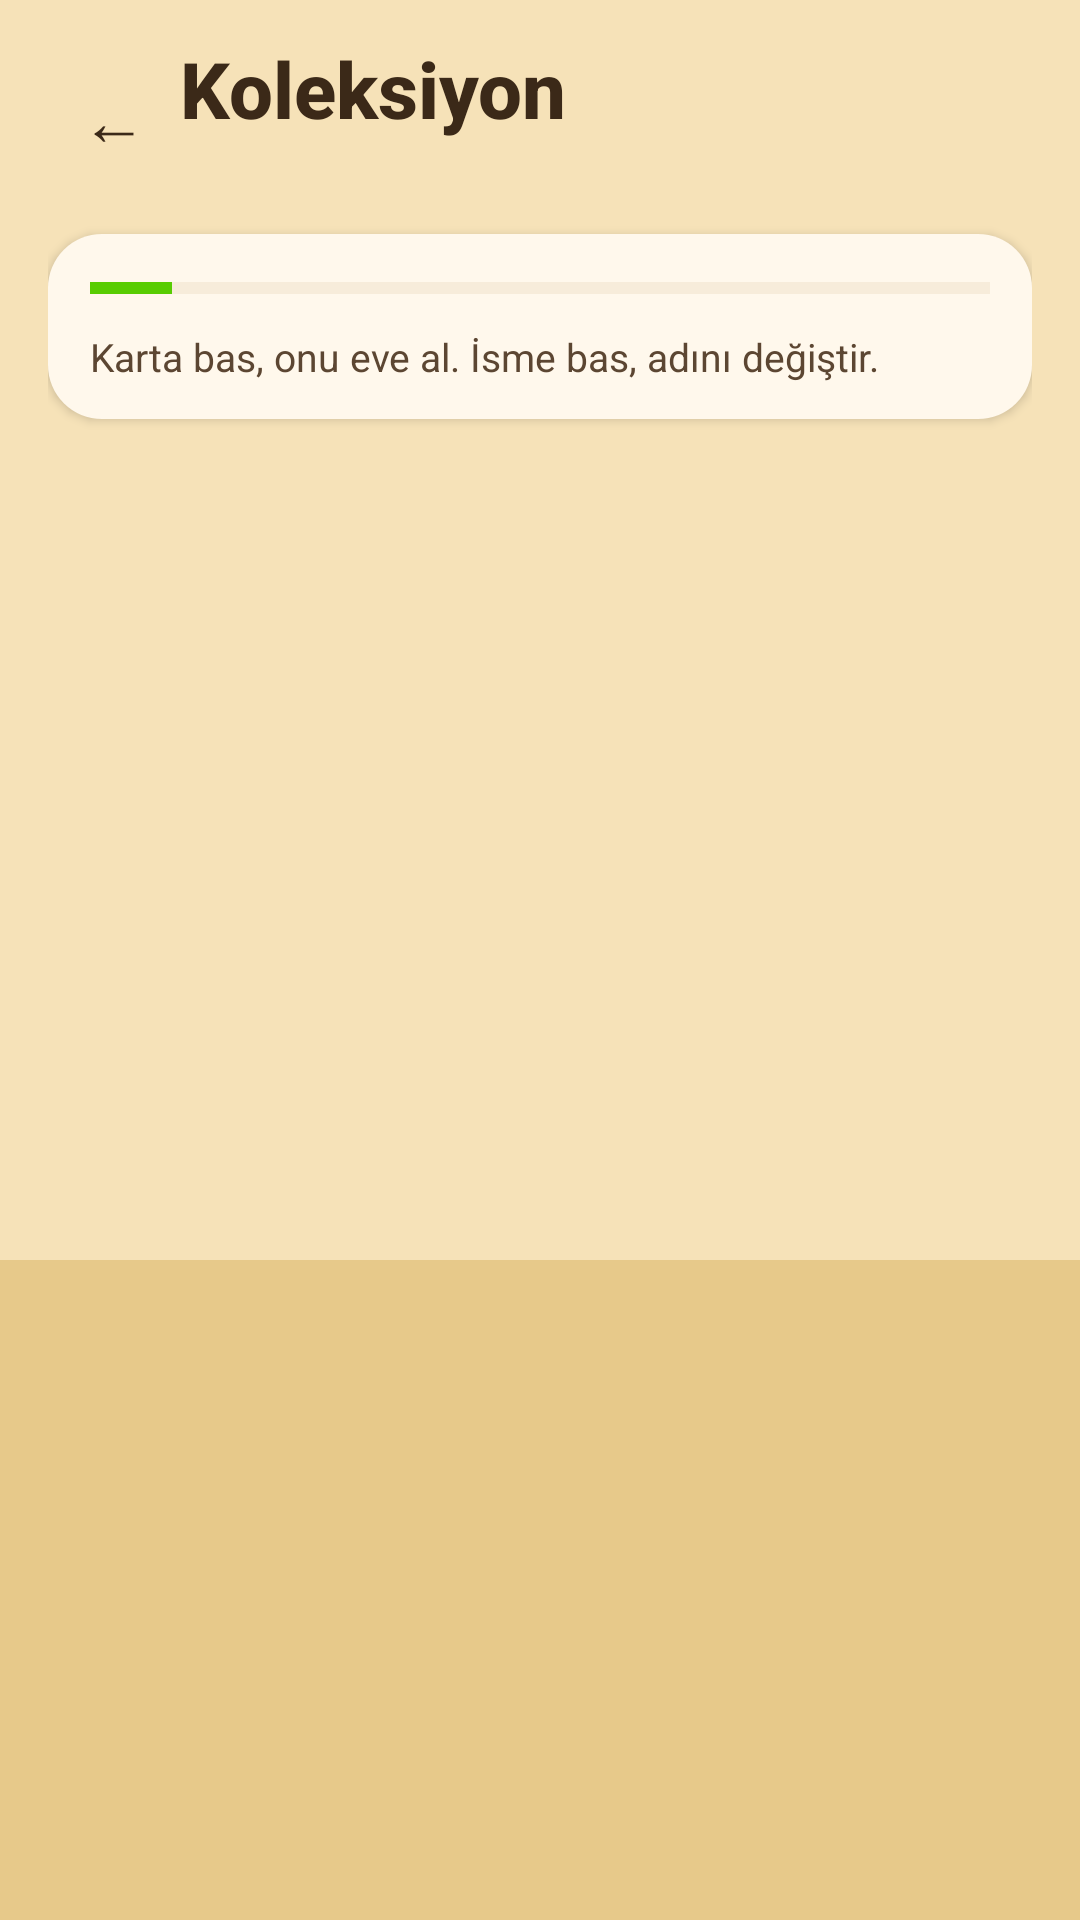

Write the Android layout XML for this screen, with the resource values it uses.
<!-- AndroidManifest.xml: activity theme Theme.ClipSmile.Room -->
<!-- res/layout/activity_collection.xml -->
<?xml version="1.0" encoding="utf-8"?>
<LinearLayout xmlns:android="http://schemas.android.com/apk/res/android"
    android:layout_width="match_parent"
    android:layout_height="match_parent"
    android:background="@drawable/bg_room"
    android:fitsSystemWindows="true"
    android:orientation="vertical"
    android:paddingStart="16dp"
    android:paddingTop="12dp"
    android:paddingEnd="16dp"
    android:paddingBottom="8dp">

    <LinearLayout
        android:layout_width="match_parent"
        android:layout_height="wrap_content"
        android:gravity="center_vertical"
        android:orientation="horizontal">

        <TextView
            android:id="@+id/backButton"
            android:layout_width="44dp"
            android:layout_height="44dp"
            android:gravity="center"
            android:text="←"
            android:textColor="#3B2918"
            android:textSize="22sp" />

        <LinearLayout
            android:layout_width="0dp"
            android:layout_height="wrap_content"
            android:layout_weight="1"
            android:orientation="vertical">

            <TextView
                android:layout_width="wrap_content"
                android:layout_height="wrap_content"
                android:fontFamily="sans-serif-medium"
                android:text="@string/collection_title"
                android:textColor="#3B2918"
                android:textSize="26sp"
                android:textStyle="bold" />

            <TextView
                android:id="@+id/progressLabel"
                android:layout_width="wrap_content"
                android:layout_height="wrap_content"
                android:layout_marginTop="2dp"
                android:textColor="#8A6844"
                android:textSize="14sp" />
        </LinearLayout>
    </LinearLayout>

    <LinearLayout
        android:layout_width="match_parent"
        android:layout_height="wrap_content"
        android:layout_marginTop="10dp"
        android:background="@drawable/bg_collection_card"
        android:elevation="2dp"
        android:orientation="vertical"
        android:paddingStart="14dp"
        android:paddingTop="12dp"
        android:paddingEnd="14dp"
        android:paddingBottom="12dp">

        <ProgressBar
            android:id="@+id/collectionProgress"
            style="?android:attr/progressBarStyleHorizontal"
            android:layout_width="match_parent"
            android:layout_height="12dp"
            android:max="11"
            android:maxHeight="12dp"
            android:minHeight="12dp"
            android:progress="1"
            android:progressBackgroundTint="#E4D0AE"
            android:progressTint="#58CC02" />

        <TextView
            android:layout_width="match_parent"
            android:layout_height="wrap_content"
            android:layout_marginTop="8dp"
            android:text="@string/collection_hint"
            android:textColor="#5C4632"
            android:textSize="13sp" />
    </LinearLayout>

    <ScrollView
        android:layout_width="match_parent"
        android:layout_height="0dp"
        android:layout_marginTop="12dp"
        android:layout_weight="1"
        android:clipToPadding="false"
        android:paddingBottom="12dp">

        <LinearLayout
            android:id="@+id/dogList"
            android:layout_width="match_parent"
            android:layout_height="wrap_content"
            android:orientation="vertical" />
    </ScrollView>
</LinearLayout>
<!-- resources referenced by this layout -->
<resources>
  <!-- drawable bg_collection_card (drawable) -->
  <?xml version="1.0" encoding="utf-8"?>
  <shape xmlns:android="http://schemas.android.com/apk/res/android"
      android:shape="rectangle">
      <solid android:color="#FFF8EC" />
      <corners android:radius="18dp" />
  </shape>
  <!-- drawable bg_room (drawable) -->
  <?xml version="1.0" encoding="utf-8"?>
  <layer-list xmlns:android="http://schemas.android.com/apk/res/android">
      <item>
          <shape android:shape="rectangle">
              <solid android:color="#F6E2B8" />
          </shape>
      </item>
      <item android:top="420dp">
          <shape android:shape="rectangle">
              <solid android:color="#E7C98A" />
          </shape>
      </item>
  </layer-list>
  <string name="collection_hint">Karta bas, onu eve al. İsme bas, adını değiştir.</string>
  <string name="collection_title">Koleksiyon</string>
  <style name="Theme.ClipSmile.Room" parent="Theme.ClipSmile">
          <item name="android:windowBackground">@color/room_bg</item>
          <item name="android:statusBarColor">@color/room_bg</item>
          <item name="android:navigationBarColor">@color/room_floor</item>
          <item name="android:windowLightStatusBar">true</item>
          <item name="android:windowLightNavigationBar">true</item>
      </style>
  <color name="room_bg">#F6E2B8</color>
  <color name="room_floor">#E7C98A</color>
  <color name="pikachu_yellow">#FFCB05</color>
  <color name="pokemon_red">#E3350D</color>
  <color name="ink_on_yellow">#1A1206</color>
  <color name="pokemon_red_dark">#B8290A</color>
  <color name="night_bg">#0C0A0E</color>
  <color name="night_card">#1A1418</color>
  <color name="text_primary">#F4EFE6</color>
  <color name="text_muted">#C4B6A6</color>
  <style name="Widget.ClipSmile.Switch" parent="Widget.MaterialComponents.CompoundButton.Switch">
          <item name="thumbTint">@color/switch_thumb</item>
          <item name="trackTint">@color/switch_track</item>
      </style>
  <style name="Widget.ClipSmile.PopupMenu" parent="Widget.MaterialComponents.PopupMenu">
          <item name="android:popupBackground">@color/night_raised</item>
          <item name="android:textColor">@color/text_primary</item>
      </style>
  <style name="ThemeOverlay.ClipSmile.Dialog" parent="ThemeOverlay.MaterialComponents.MaterialAlertDialog">
          <item name="colorSurface">@color/night_card</item>
          <item name="colorOnSurface">@color/text_primary</item>
          <item name="colorPrimary">@color/pikachu_yellow</item>
          <item name="colorOnPrimary">@color/ink_on_yellow</item>
          <item name="android:textColorPrimary">@color/text_primary</item>
          <item name="android:background">@color/night_card</item>
          <item name="buttonBarPositiveButtonStyle">@style/Widget.ClipSmile.DialogButton</item>
          <item name="buttonBarNegativeButtonStyle">@style/Widget.ClipSmile.DialogButton</item>
      </style>
  <style name="Widget.ClipSmile.Snackbar" parent="Widget.MaterialComponents.Snackbar">
          <item name="backgroundTint">@color/night_raised</item>
      </style>
  <color name="night_raised">#261C18</color>
  <style name="Widget.ClipSmile.DialogButton" parent="Widget.MaterialComponents.Button.TextButton.Dialog">
          <item name="android:textColor">@color/pikachu_yellow</item>
      </style>
</resources>
